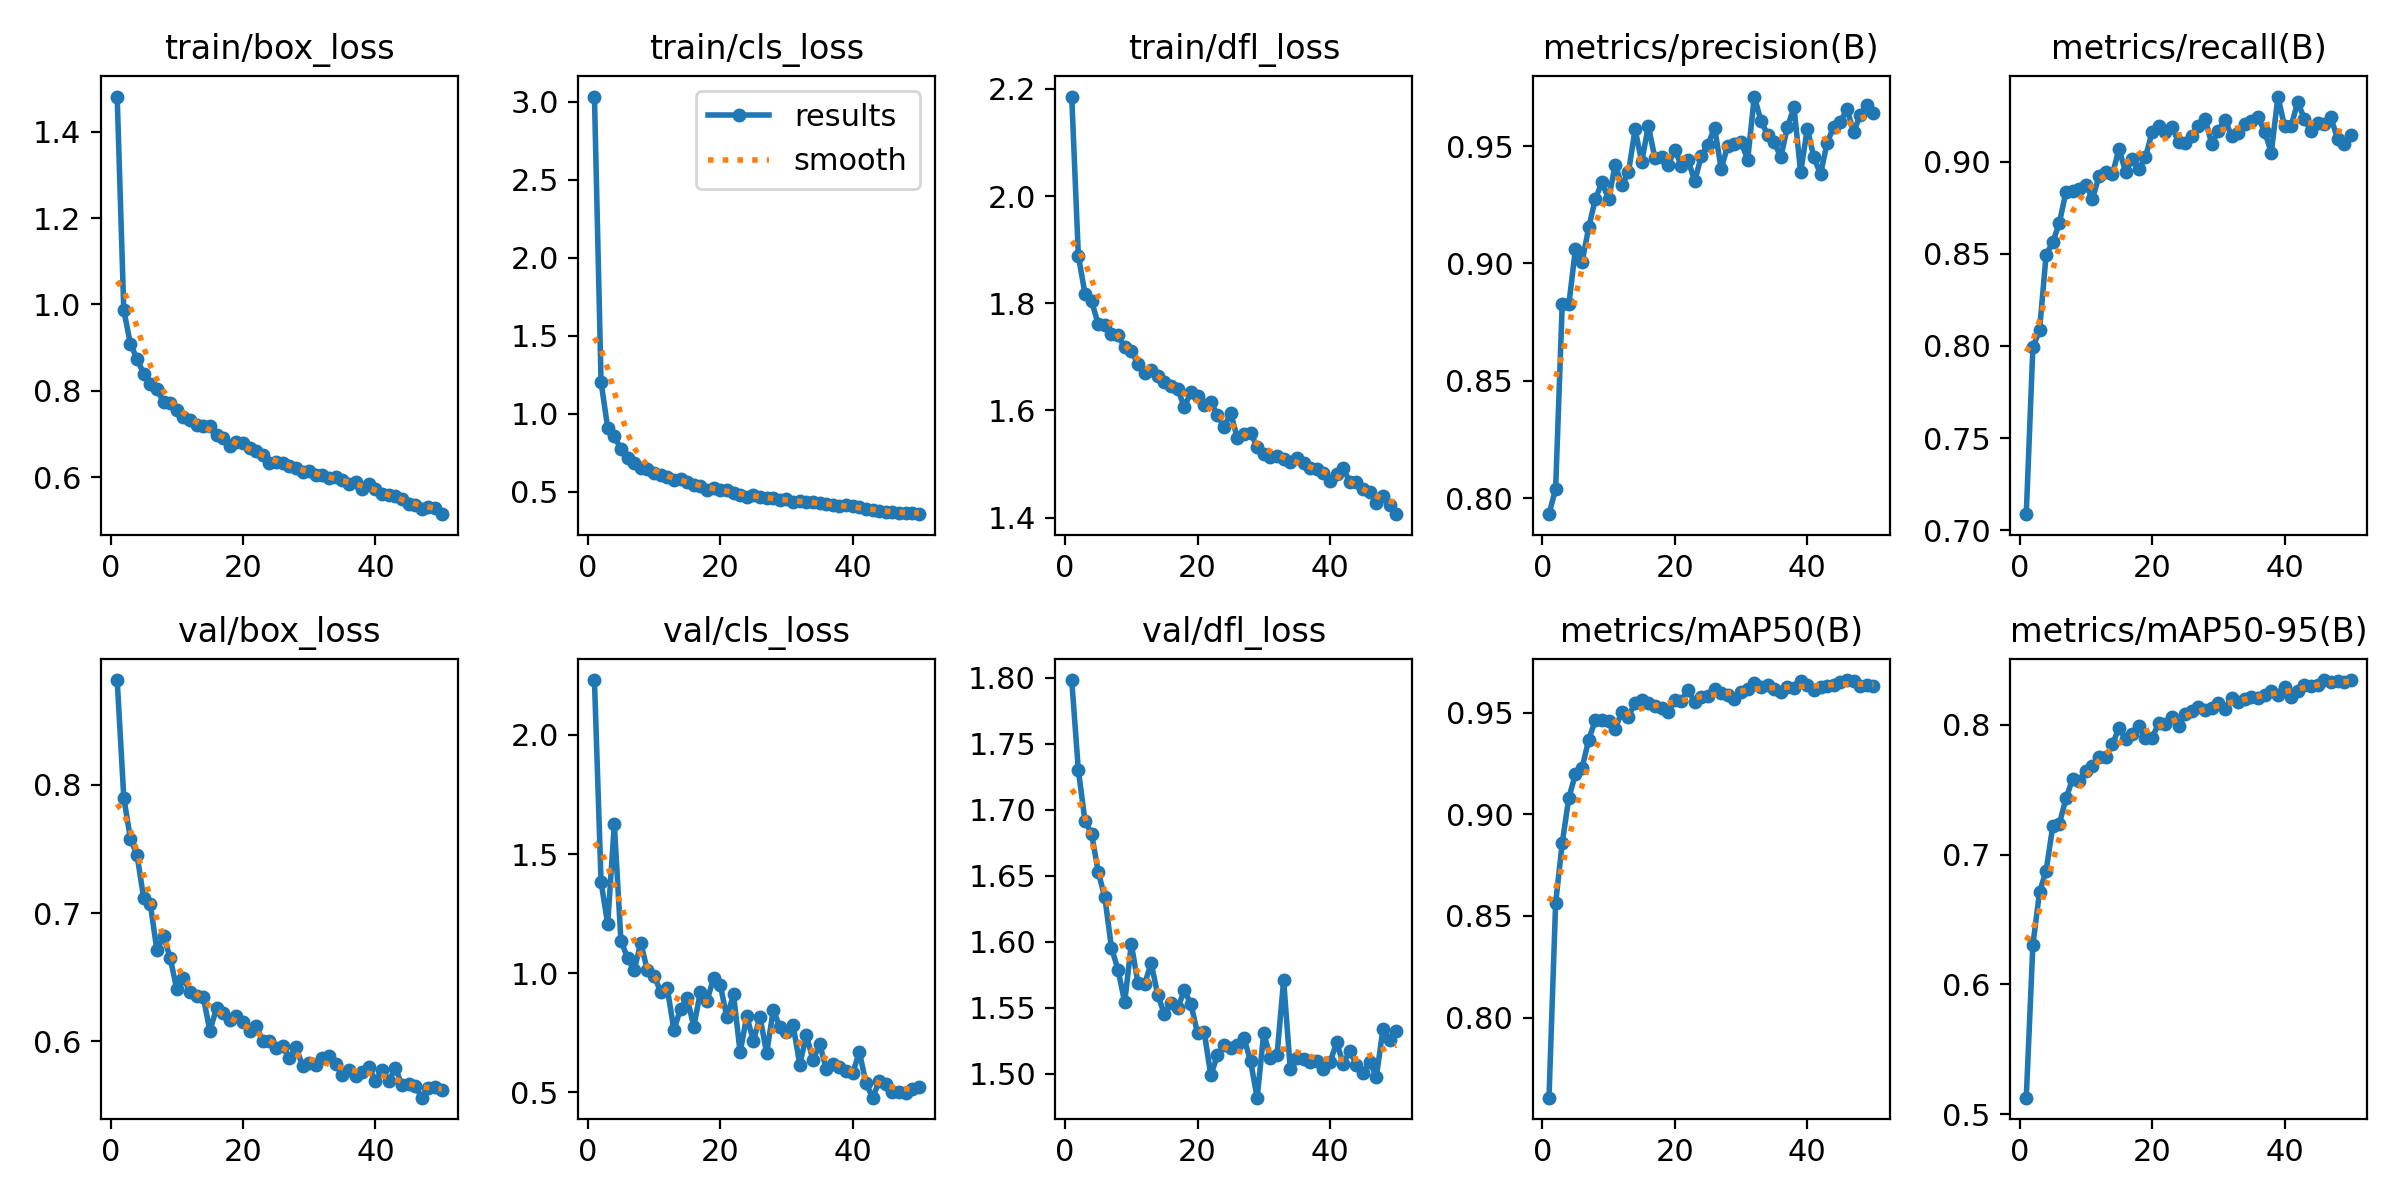

Values plotted in this chart, from the file beside it:
epoch, time, train/box_loss, train/cls_loss, train/dfl_loss, metrics/precision(B), metrics/recall(B), metrics/mAP50(B), metrics/mAP50-95(B), val/box_loss, val/cls_loss, val/dfl_loss, lr/pg0, lr/pg1, lr/pg2
1, 72.84, 1.482, 3.034, 2.186, 0.7932, 0.7086, 0.7606, 0.5126, 0.8815, 2.231, 1.798, 0.0003322, 0.0003322, 0.0003322
2, 142.4, 0.9863, 1.204, 1.889, 0.804, 0.7994, 0.8563, 0.6305, 0.79, 1.383, 1.73, 0.0006524, 0.0006524, 0.0006524
3, 211.3, 0.9087, 0.9084, 1.818, 0.8828, 0.8085, 0.8858, 0.671, 0.7579, 1.206, 1.692, 0.0009593, 0.0009593, 0.0009593
4, 279.8, 0.8734, 0.8561, 1.804, 0.8827, 0.8495, 0.9082, 0.6877, 0.7453, 1.625, 1.682, 0.0009406, 0.0009406, 0.0009406
5, 348.7, 0.8392, 0.7712, 1.761, 0.9063, 0.8563, 0.9197, 0.7218, 0.7118, 1.137, 1.653, 0.0009208, 0.0009208, 0.0009208
6, 417.1, 0.8164, 0.7141, 1.76, 0.9008, 0.8668, 0.9229, 0.7237, 0.7073, 1.064, 1.634, 0.000901, 0.000901, 0.000901
7, 485.7, 0.803, 0.685, 1.742, 0.9153, 0.8839, 0.9366, 0.7434, 0.6709, 1.015, 1.595, 0.0008812, 0.0008812, 0.0008812
8, 554.6, 0.7745, 0.6483, 1.74, 0.9275, 0.8844, 0.9463, 0.7582, 0.682, 1.126, 1.578, 0.0008614, 0.0008614, 0.0008614
9, 623.1, 0.7709, 0.6418, 1.718, 0.9346, 0.8855, 0.9465, 0.7569, 0.6653, 1.012, 1.554, 0.0008416, 0.0008416, 0.0008416
10, 691.7, 0.7548, 0.6164, 1.71, 0.9274, 0.8875, 0.9459, 0.7641, 0.6407, 0.9905, 1.598, 0.0008218, 0.0008218, 0.0008218
11, 760.7, 0.7382, 0.6049, 1.687, 0.942, 0.88, 0.942, 0.7685, 0.6498, 0.9222, 1.569, 0.000802, 0.000802, 0.000802
12, 829.7, 0.7325, 0.5909, 1.669, 0.9333, 0.8923, 0.9504, 0.7754, 0.6383, 0.937, 1.568, 0.0007822, 0.0007822, 0.0007822
13, 898.7, 0.7204, 0.5767, 1.675, 0.9388, 0.8945, 0.9479, 0.7748, 0.6354, 0.7624, 1.584, 0.0007624, 0.0007624, 0.0007624
14, 967.3, 0.7171, 0.5811, 1.664, 0.9571, 0.8932, 0.9549, 0.7851, 0.6346, 0.8508, 1.559, 0.0007426, 0.0007426, 0.0007426
15, 1036, 0.7179, 0.5624, 1.654, 0.9432, 0.9069, 0.9561, 0.7975, 0.6084, 0.8973, 1.545, 0.0007228, 0.0007228, 0.0007228
16, 1105, 0.6965, 0.5433, 1.646, 0.9586, 0.8945, 0.9545, 0.7893, 0.6258, 0.7757, 1.554, 0.000703, 0.000703, 0.000703
17, 1174, 0.6908, 0.5373, 1.64, 0.9447, 0.9014, 0.9534, 0.7932, 0.6219, 0.9223, 1.55, 0.0006832, 0.0006832, 0.0006832
18, 1244, 0.6723, 0.5121, 1.607, 0.9455, 0.8961, 0.9521, 0.7989, 0.6169, 0.884, 1.563, 0.0006634, 0.0006634, 0.0006634
19, 1312, 0.681, 0.5214, 1.635, 0.9421, 0.9025, 0.9502, 0.7898, 0.6202, 0.9814, 1.553, 0.0006436, 0.0006436, 0.0006436
20, 1381, 0.6782, 0.5128, 1.628, 0.9485, 0.9163, 0.9562, 0.7898, 0.615, 0.9515, 1.53, 0.0006238, 0.0006238, 0.0006238
21, 1450, 0.6677, 0.5075, 1.611, 0.9416, 0.9196, 0.9558, 0.8014, 0.6083, 0.8146, 1.532, 0.000604, 0.000604, 0.000604
22, 1519, 0.6593, 0.494, 1.616, 0.944, 0.9164, 0.9611, 0.8009, 0.6118, 0.9114, 1.499, 0.0005842, 0.0005842, 0.0005842
23, 1588, 0.6505, 0.48, 1.591, 0.935, 0.919, 0.9551, 0.806, 0.6006, 0.6679, 1.514, 0.0005644, 0.0005644, 0.0005644
24, 1656, 0.6328, 0.4682, 1.569, 0.9457, 0.9106, 0.9574, 0.7994, 0.6007, 0.8202, 1.522, 0.0005446, 0.0005446, 0.0005446
25, 1725, 0.6349, 0.4757, 1.595, 0.9506, 0.9103, 0.9584, 0.8085, 0.5946, 0.7164, 1.519, 0.0005248, 0.0005248, 0.0005248
26, 1795, 0.6323, 0.4661, 1.549, 0.9578, 0.9138, 0.9616, 0.8106, 0.5962, 0.8173, 1.522, 0.000505, 0.000505, 0.000505
27, 1864, 0.6258, 0.4577, 1.555, 0.9403, 0.9194, 0.9597, 0.8134, 0.587, 0.6652, 1.527, 0.0004852, 0.0004852, 0.0004852
28, 1933, 0.6209, 0.4569, 1.558, 0.9502, 0.9232, 0.9587, 0.8114, 0.5955, 0.8444, 1.51, 0.0004654, 0.0004654, 0.0004654
29, 2003, 0.6106, 0.4436, 1.533, 0.9507, 0.9098, 0.9565, 0.8128, 0.5811, 0.776, 1.482, 0.0004456, 0.0004456, 0.0004456
30, 2072, 0.6142, 0.4509, 1.52, 0.9517, 0.9167, 0.9601, 0.8169, 0.5831, 0.7541, 1.531, 0.0004258, 0.0004258, 0.0004258
31, 2142, 0.6041, 0.4356, 1.514, 0.9441, 0.9229, 0.9614, 0.8123, 0.5817, 0.7818, 1.512, 0.000406, 0.000406, 0.000406
32, 2212, 0.6046, 0.4423, 1.516, 0.9711, 0.914, 0.9647, 0.821, 0.5875, 0.6167, 1.514, 0.0003862, 0.0003862, 0.0003862
33, 2284, 0.5969, 0.4327, 1.509, 0.9608, 0.9158, 0.9624, 0.8178, 0.5884, 0.7402, 1.571, 0.0003664, 0.0003664, 0.0003664
34, 2353, 0.6005, 0.4302, 1.503, 0.9548, 0.9207, 0.9633, 0.8203, 0.5822, 0.6365, 1.503, 0.0003466, 0.0003466, 0.0003466
35, 2422, 0.5925, 0.4246, 1.511, 0.9517, 0.922, 0.9616, 0.8212, 0.5739, 0.7023, 1.512, 0.0003268, 0.0003268, 0.0003268
36, 2492, 0.5849, 0.4196, 1.503, 0.9452, 0.9242, 0.9603, 0.8209, 0.5779, 0.5994, 1.511, 0.000307, 0.000307, 0.000307
37, 2561, 0.5878, 0.4145, 1.492, 0.9581, 0.9164, 0.9627, 0.8233, 0.5732, 0.6204, 1.508, 0.0002872, 0.0002872, 0.0002872
38, 2630, 0.5733, 0.4097, 1.491, 0.9664, 0.905, 0.962, 0.8259, 0.5763, 0.6059, 1.51, 0.0002674, 0.0002674, 0.0002674
39, 2699, 0.5846, 0.411, 1.484, 0.9388, 0.9355, 0.9656, 0.8234, 0.5803, 0.5895, 1.503, 0.0002476, 0.0002476, 0.0002476
40, 2769, 0.5724, 0.4066, 1.469, 0.9574, 0.9192, 0.9636, 0.8291, 0.5691, 0.5804, 1.508, 0.0002278, 0.0002278, 0.0002278
41, 2862, 0.5612, 0.4019, 1.481, 0.9452, 0.9195, 0.9608, 0.8211, 0.5778, 0.6706, 1.524, 0.000208, 0.000208, 0.000208
42, 2931, 0.5582, 0.3884, 1.493, 0.9379, 0.9325, 0.9625, 0.8264, 0.5688, 0.539, 1.508, 0.0001882, 0.0001882, 0.0001882
43, 3001, 0.5557, 0.3846, 1.466, 0.9514, 0.9231, 0.963, 0.8303, 0.5794, 0.478, 1.517, 0.0001684, 0.0001684, 0.0001684
44, 3071, 0.5488, 0.3771, 1.466, 0.9583, 0.9166, 0.9637, 0.83, 0.5662, 0.5462, 1.507, 0.0001486, 0.0001486, 0.0001486
45, 3139, 0.5377, 0.3687, 1.453, 0.9604, 0.9213, 0.965, 0.831, 0.5668, 0.5353, 1.501, 0.0001288, 0.0001288, 0.0001288
46, 3207, 0.5349, 0.3677, 1.447, 0.9657, 0.9208, 0.966, 0.8345, 0.5654, 0.5034, 1.509, 0.000109, 0.000109, 0.000109
47, 3275, 0.526, 0.363, 1.427, 0.9559, 0.9241, 0.9656, 0.833, 0.5563, 0.5023, 1.498, 8.92e-05, 8.92e-05, 8.92e-05
48, 3343, 0.5309, 0.3634, 1.44, 0.9632, 0.9125, 0.9632, 0.834, 0.5638, 0.4989, 1.534, 6.94e-05, 6.94e-05, 6.94e-05
49, 3411, 0.5282, 0.3626, 1.424, 0.9677, 0.9097, 0.9634, 0.8332, 0.5645, 0.5161, 1.525, 4.96e-05, 4.96e-05, 4.96e-05
50, 3478, 0.5139, 0.3551, 1.407, 0.9642, 0.9147, 0.9628, 0.8342, 0.5623, 0.5227, 1.532, 2.98e-05, 2.98e-05, 2.98e-05
